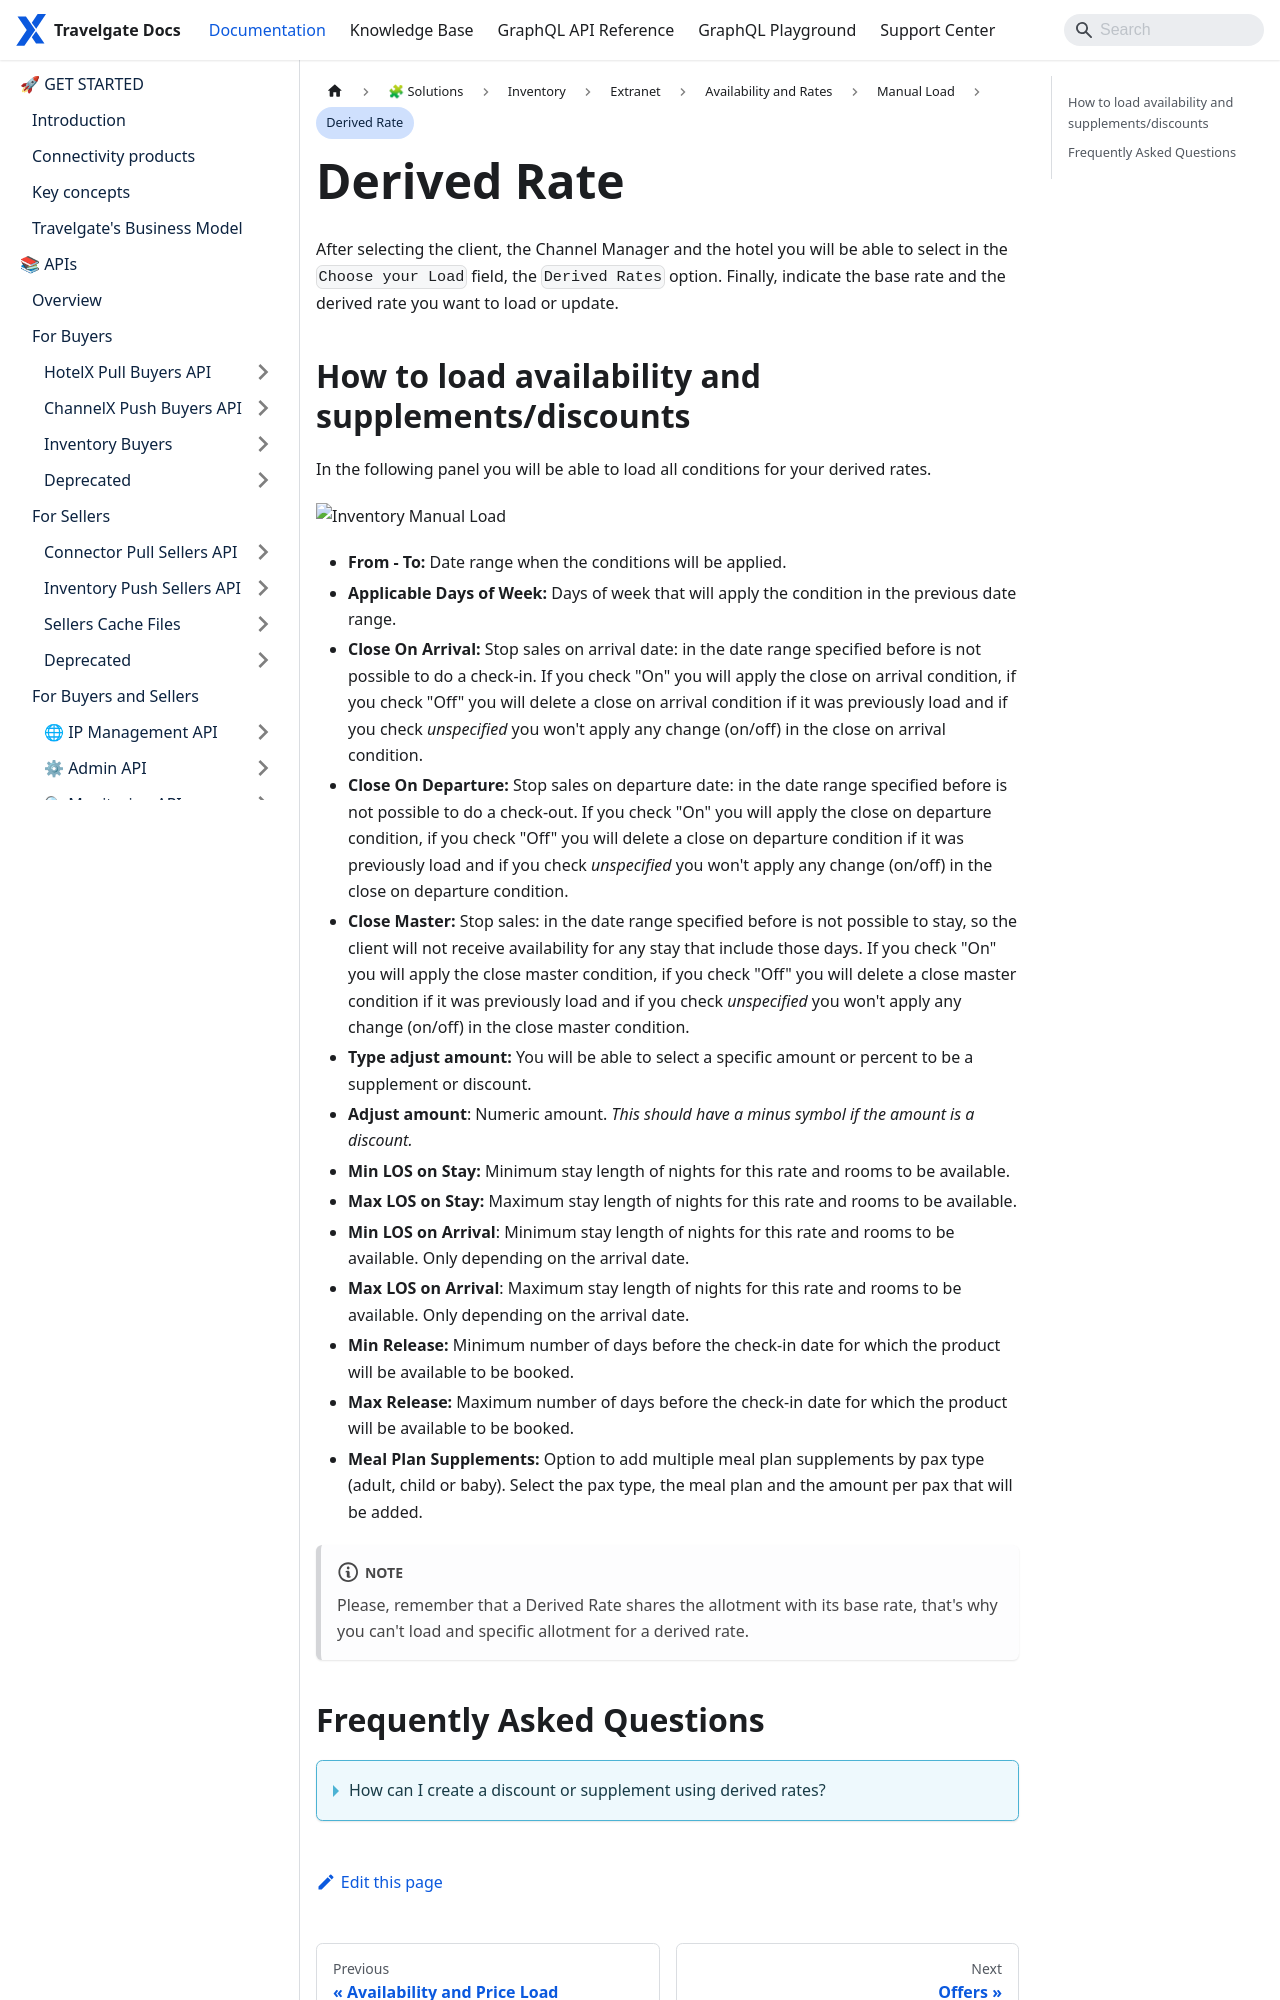

repository: Travelgate/documentation · page: docs/apps/inventory/extranet/availability-and-rates/manual-load/derived-rate/index.html · generator: docusaurus

---
sidebar_position: 3
---

# Derived Rate

After selecting the client, the Channel Manager and the hotel you will be able to select in the `Choose your Load` field, the `Derived Rates` option. Finally, indicate the base rate and the derived rate you want to load or update.
